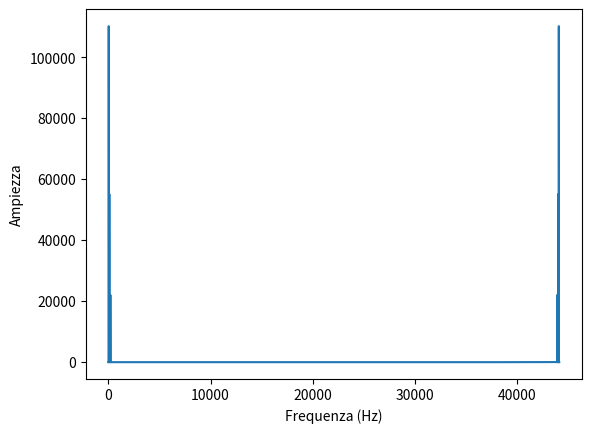

Here is the Python script that generated this plot:
import numpy as np
import matplotlib.pyplot as plt
from scipy.fft import fft

# Create a signal
fs = 44100
duration = 5
f1 = 40
f2 = 100
f3 = 200
t = np.linspace(0, duration, int(fs*duration))# Create a time vector
complex_signal = np.sin(2*np.pi*f1*t) + 0.5*np.sin(2*np.pi*f2*t) + 0.2*np.sin(2*np.pi*f3*t)# Create a complex signal



# Supponiamo che 'signal' sia il tuo segnale audio e 'fs' la frequenza di campionamento
fft_result = fft(complex_signal)
frequencies = np.linspace(0, fs, len(complex_signal))

plt.plot(frequencies, np.abs(fft_result))
plt.xlabel('Frequenza (Hz)')
plt.ylabel('Ampiezza')
plt.show()
